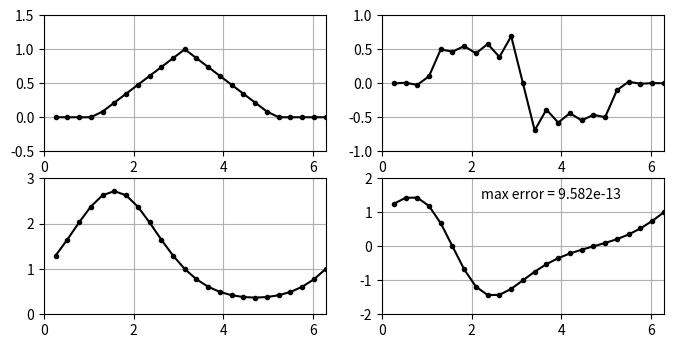

Recreate this plot in Python.
"""
Repetition of p4.m via FFT
"""

import numpy as np
from scipy.fftpack import fft, ifft
import matplotlib.pyplot as plt

# Differentiation of hat function
N = 24; h = 2*np.pi/N; x = np.linspace(h, 2*np.pi, N)
v = np.maximum(0, 1 - 0.5*np.abs(x - np.pi))
k = np.append(np.arange(0, N/2), np.append(0, np.arange(-N/2+1, 0)))
v_derv = np.real(ifft( 1j * k * fft(v) ))

plt.figure(figsize=(8, 6), dpi=80)
plt.subplot(3, 2, 1)
plt.plot(x, v, 'k-o', markersize=3)
plt.axis([0, 2*np.pi, -0.5, 1.5]); plt.grid(True)

plt.subplot(3, 2, 2)
plt.plot(x, v_derv, 'k-o', markersize=3)
plt.axis([0, 2*np.pi, -1, 1]); plt.grid(True)

# Differentiation of exp(sin(x))
v = np.exp(np.sin(x)); vprime = np.cos(x) * v
v_derv = np.real(ifft( 1j * k * fft(v) ))
plt.subplot(3, 2, 3)
plt.plot(x, v, 'k-o', markersize=3)
plt.axis([0, 2*np.pi, 0, 3]); plt.grid(True)

plt.subplot(3, 2, 4)
plt.plot(x, v_derv, 'k-o', markersize=3)
plt.axis([0, 2*np.pi, -2, 2]); plt.grid(True)
error = np.linalg.norm(v_derv - vprime, np.inf)
plt.text(2.2, 1.4, 'max error = ' + str(np.round(error, 16)))
